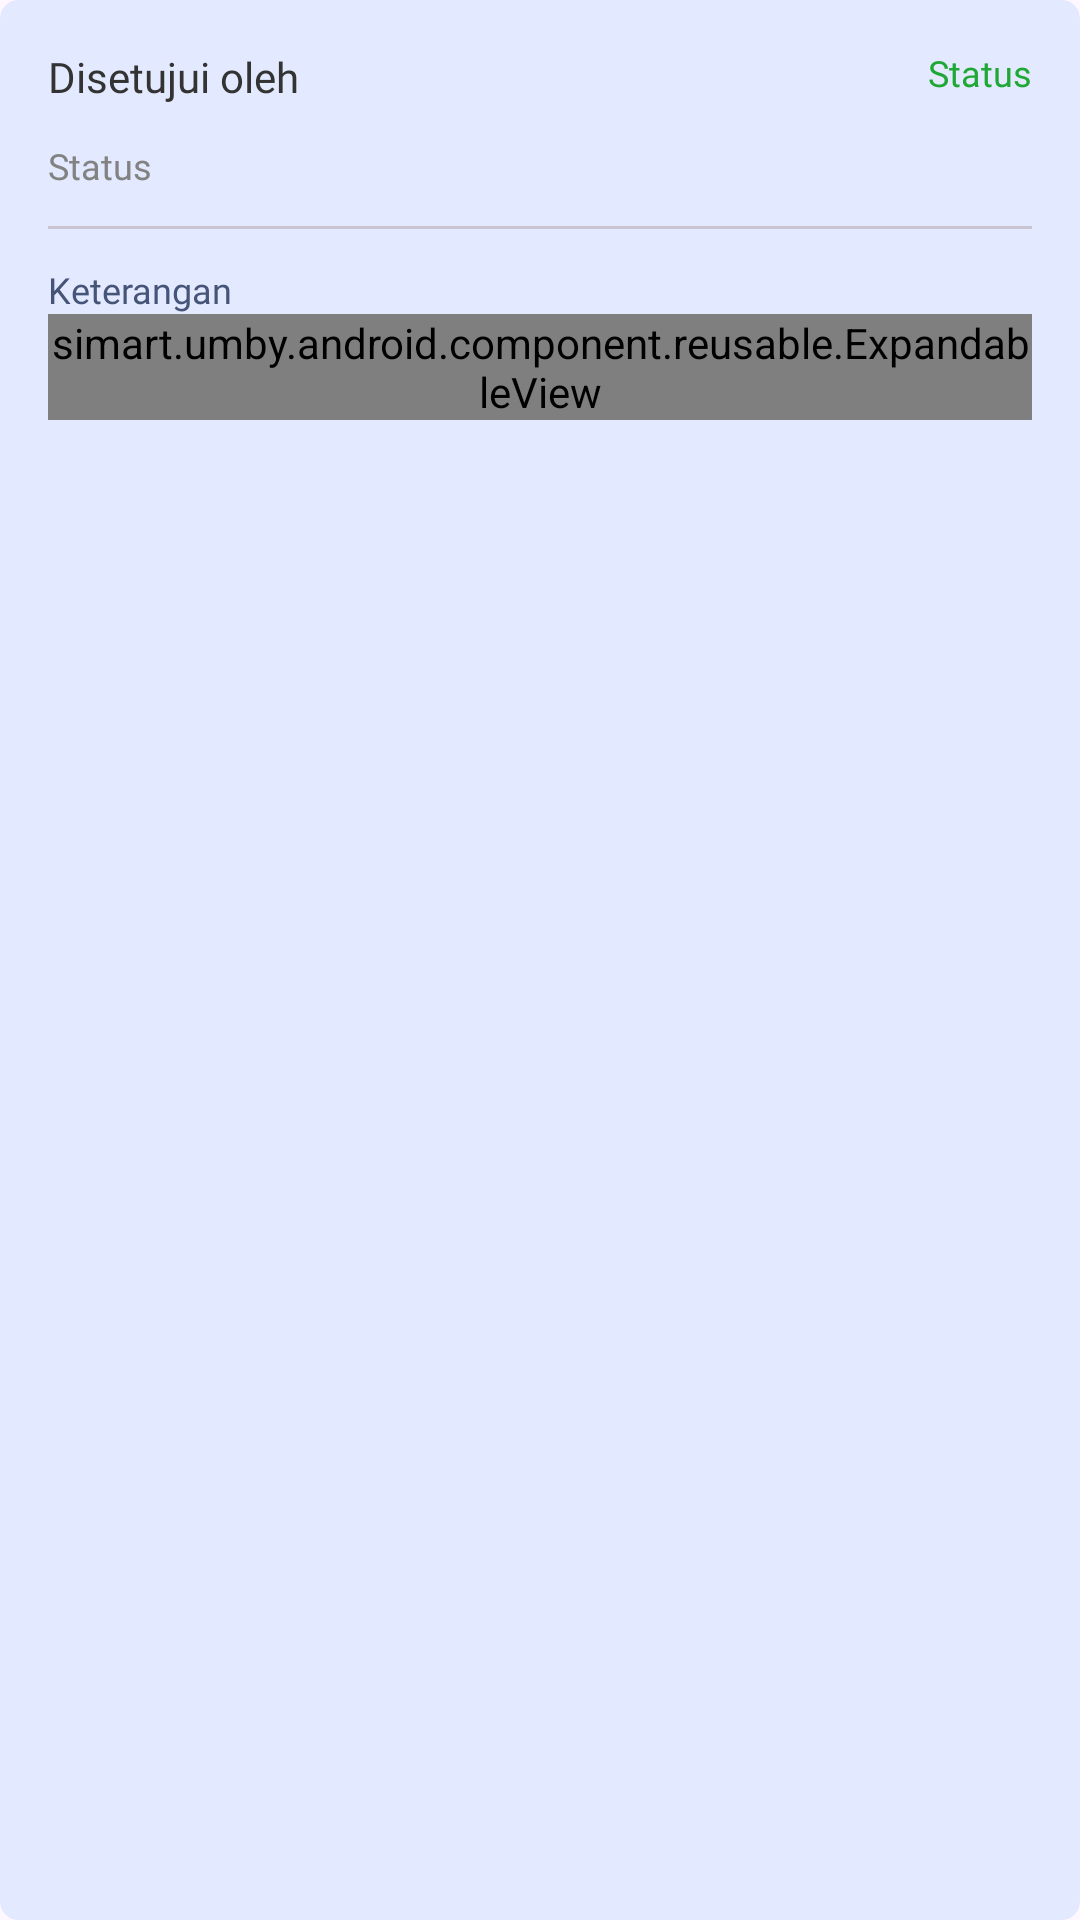

Produce the Android XML layout that renders to this screen, including the resource entries it uses.
<!-- AndroidManifest.xml: application theme Theme.AndroidTutorial -->
<!-- res/layout/history_persetujuan_item.xml -->
<?xml version="1.0" encoding="utf-8"?>
<androidx.cardview.widget.CardView
    xmlns:android="http://schemas.android.com/apk/res/android"
    xmlns:app="http://schemas.android.com/apk/res-auto"
    android:layout_width="match_parent"
    android:layout_height="wrap_content"
    app:cardElevation="0dp"
    app:cardBackgroundColor="@color/blue5"
    app:cardCornerRadius="6dp"
    android:layout_marginTop="8dp">

    <androidx.constraintlayout.widget.ConstraintLayout
        android:layout_width="match_parent"
        android:layout_height="wrap_content"
        android:padding="16dp">

        <TextView
            android:id="@+id/disetujuiOleh"
            android:layout_width="0dp"
            android:layout_height="wrap_content"
            app:layout_constraintTop_toTopOf="parent"
            app:layout_constraintStart_toStartOf="parent"
            app:layout_constraintEnd_toStartOf="@id/status"
            android:fontFamily="@font/sf_pro_400"
            android:textSize="14sp"
            android:textColor="@color/grey1"
            android:text="Disetujui oleh"
            />

        <TextView
            android:id="@+id/status"
            android:layout_width="wrap_content"
            android:layout_height="wrap_content"
            app:layout_constraintTop_toTopOf="parent"
            app:layout_constraintEnd_toEndOf="parent"
            app:layout_constraintStart_toEndOf="@id/disetujuiOleh"
            android:fontFamily="@font/sf_pro_400"
            android:textSize="12sp"
            android:textColor="@color/green"
            android:text="Status" />

        <TextView
            android:id="@+id/tanggal"
            android:layout_width="match_parent"
            android:layout_height="wrap_content"
            app:layout_constraintTop_toBottomOf="@id/disetujuiOleh"
            android:fontFamily="@font/sf_pro_400"
            android:textSize="12sp"
            android:textColor="@color/grey3"
            android:layout_marginTop="12dp"
            android:text="Status" />

        <com.google.android.material.divider.MaterialDivider
            android:id="@+id/divider"
            android:layout_width="match_parent"
            android:layout_height="1dp"
            app:layout_constraintTop_toBottomOf="@id/tanggal"
            android:layout_marginTop="12dp"
            android:background="@color/lineSeparator2" />

        <LinearLayout
            android:id="@+id/keteranganLayout"
            android:layout_width="match_parent"
            android:layout_height="wrap_content"
            android:orientation="horizontal"
            android:layout_marginTop="12dp"
            android:gravity="center_vertical"
            app:layout_constraintTop_toBottomOf="@id/divider">
            <TextView
                android:layout_width="0dp"
                android:layout_height="wrap_content"
                android:layout_weight="1"
                android:fontFamily="@font/sf_pro_400"
                android:textSize="12sp"
                android:textColor="@color/textPrimary"
                android:text="Keterangan" />
            <ImageView
                android:id="@+id/keteranganIcon"
                android:layout_width="16dp"
                android:layout_height="16dp"
                android:src="@drawable/ic_chevron_down"/>
        </LinearLayout>

        <simart.umby.android.component.reusable.ExpandableView
            android:id="@+id/keteranganContent"
            android:layout_width="match_parent"
            android:layout_height="wrap_content"
            app:layout_constraintTop_toBottomOf="@id/keteranganLayout">
            <TextView
                android:id="@+id/keterangan"
                android:layout_width="match_parent"
                android:layout_height="wrap_content"
                android:fontFamily="@font/sf_pro_300"
                android:textSize="14sp"
                android:textColor="@color/grey3"/>
        </simart.umby.android.component.reusable.ExpandableView>

    </androidx.constraintlayout.widget.ConstraintLayout>

</androidx.cardview.widget.CardView>
<!-- resources referenced by this layout -->
<resources>
  <color name="blue5">#E3EAFF</color>
  <color name="green">#1FA836</color>
  <color name="grey1">#333333</color>
  <color name="grey3">#828282</color>
  <color name="lineSeparator2">#DFDFDF</color>
  <color name="textPrimary">#465478</color>
  <style name="Theme.AndroidTutorial" parent="Theme.Material3.DayNight.NoActionBar">
          
          <item name="colorPrimary">@color/primary</item>
          <item name="colorPrimaryVariant">@color/primary</item>
          <item name="colorOnPrimary">@color/white</item>
          
          <item name="colorSecondary">@color/primary</item>
          <item name="colorSecondaryVariant">@color/primary</item>
          <item name="colorOnSecondary">@color/primary</item>
          
          <item name="android:statusBarColor">?attr/colorPrimaryVariant</item>
          
      </style>
  <color name="primary">#18469C</color>
  <color name="white">#FFFFFF</color>
</resources>
